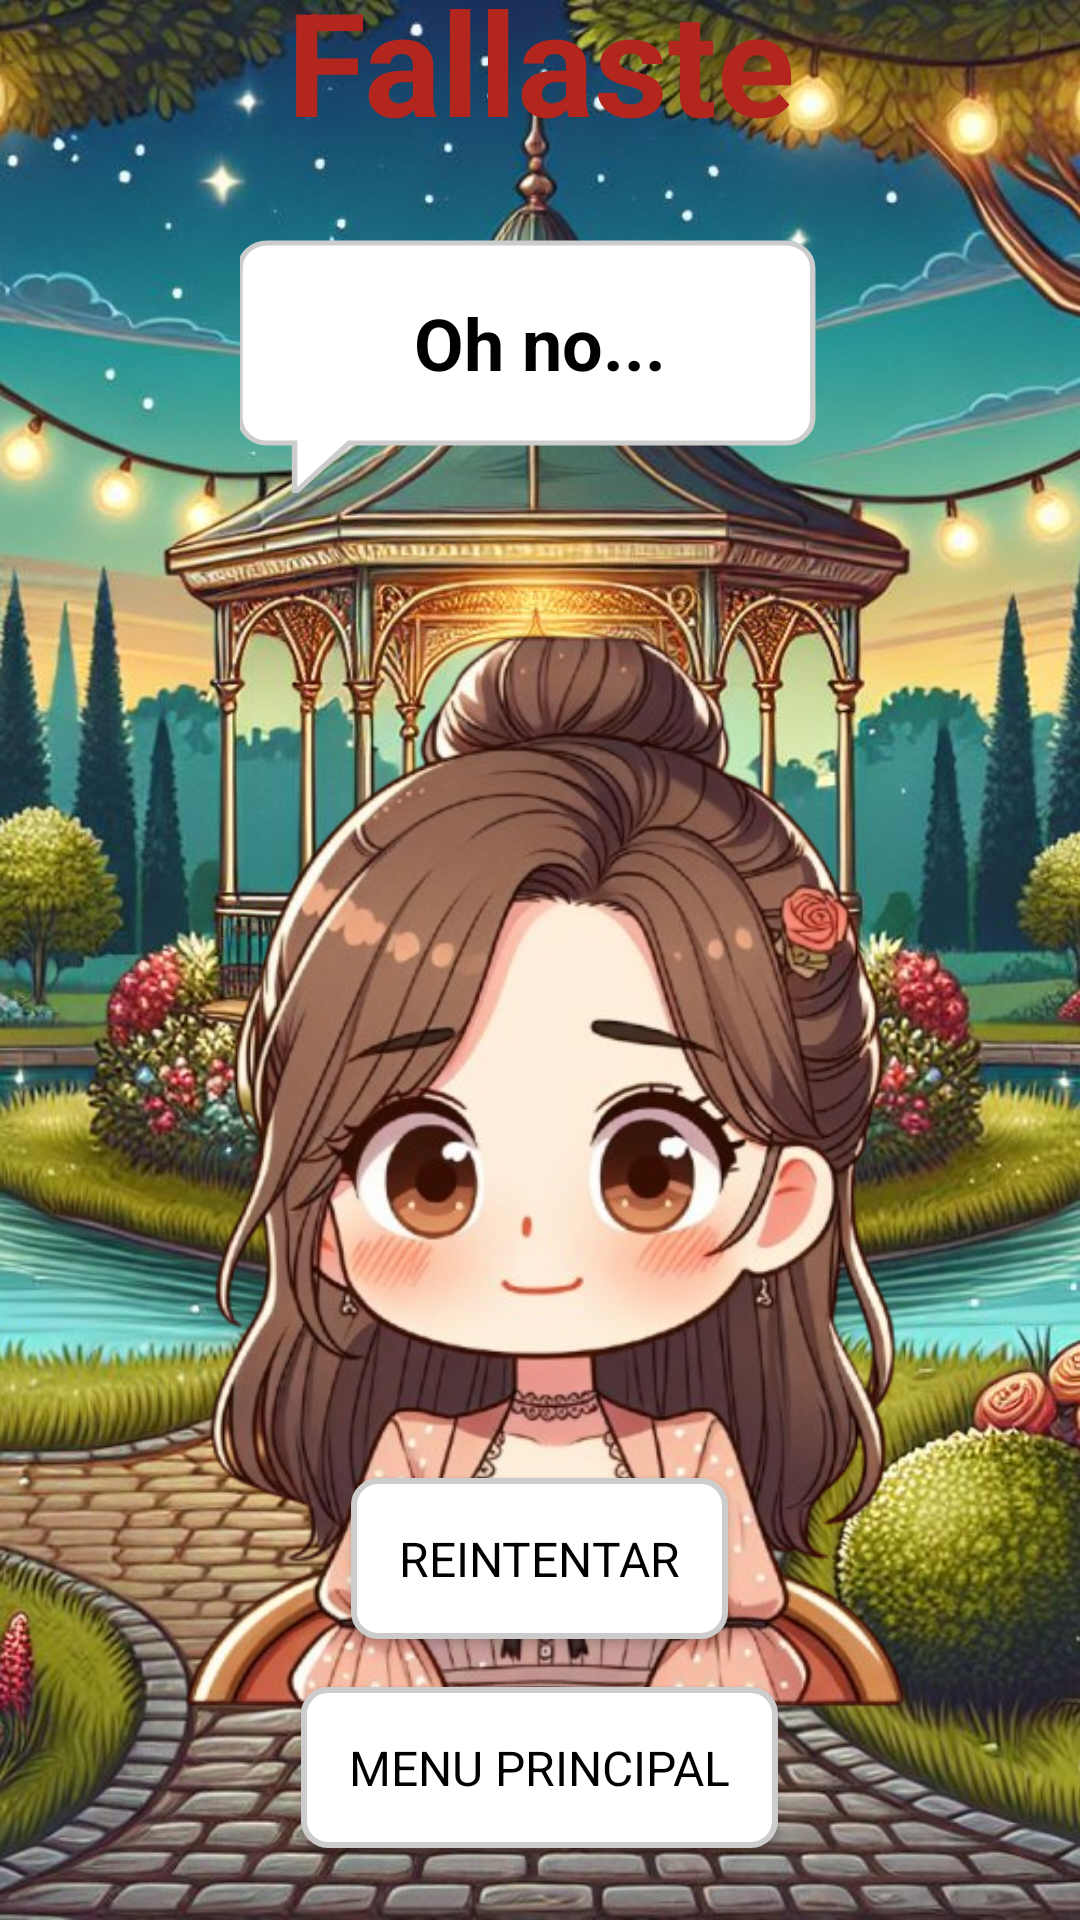

Layout XML and referenced resources for this Android screen:
<!-- AndroidManifest.xml: application theme Theme.LinGame -->
<!-- res/layout/error_screen_ch.xml -->
<?xml version="1.0" encoding="utf-8"?>
<androidx.constraintlayout.widget.ConstraintLayout
    xmlns:android="http://schemas.android.com/apk/res/android"
    xmlns:app="http://schemas.android.com/apk/res-auto"
    xmlns:tools="http://schemas.android.com/tools"
    android:layout_width="match_parent"
    android:layout_height="match_parent"
    tools:context=".DecisionFragment">

    <ImageView
        android:id="@+id/ivBackgroundCH_ErrorMessage"
        android:layout_width="0dp"
        android:layout_height="0dp"
        android:scaleType="centerCrop"
        android:src="@drawable/story_creation_1_background"
        app:layout_constraintTop_toTopOf="parent"
        app:layout_constraintBottom_toBottomOf="parent"
        app:layout_constraintStart_toStartOf="parent"
        app:layout_constraintEnd_toEndOf="parent" />


    <ImageView
        android:id="@+id/ivCharacterCH_ErrorMessage"
        android:layout_width="wrap_content"
        android:layout_height="wrap_content"
        android:src="@drawable/story_creation_1_girl"
        app:layout_constraintBottom_toBottomOf="parent"
        app:layout_constraintStart_toStartOf="parent"
        app:layout_constraintEnd_toEndOf="parent"/>



    
    <TextView
        android:id="@+id/tvFallaste"
        android:layout_width="wrap_content"
        android:layout_height="wrap_content"
        android:background="@drawable/rounded_background"
        android:text="Fallaste"
        android:textColor="?attr/colorError"
        android:textSize="48sp"
        android:textStyle="bold"
        android:paddingHorizontal="16dp"
        android:paddingVertical="16dp"
        android:gravity="center"
        app:layout_constraintTop_toTopOf="parent"
        app:layout_constraintStart_toStartOf="parent"
        app:layout_constraintEnd_toEndOf="parent"
        app:layout_constraintBottom_toTopOf="@id/tvErrorMessageCH"
        android:padding="12dp" />


    <TextView
        android:id="@+id/tvErrorMessageCH"
        android:layout_width="wrap_content"
        android:layout_height="wrap_content"
        android:background="@drawable/dialog_bubble"
        android:text="Oh no..."
        android:textColor="@color/generalBlack"
        android:textSize="24sp"
        android:textStyle="bold"
        android:paddingHorizontal="16dp"
        android:paddingVertical="16dp"
        android:gravity="center"
        app:layout_constraintTop_toBottomOf="@id/tvFallaste"
        app:layout_constraintStart_toStartOf="parent"
        app:layout_constraintEnd_toEndOf="parent"
        app:layout_constraintBottom_toTopOf="@id/ivCharacterCH_ErrorMessage"
        android:padding="12dp" />

    
    <LinearLayout
        android:id="@+id/llAnswers"
        android:layout_width="0dp"
        android:layout_height="wrap_content"
        android:orientation="vertical"
        android:gravity="center"
        android:padding="16dp"
        app:layout_constraintStart_toStartOf="parent"
        app:layout_constraintEnd_toEndOf="parent"
        app:layout_constraintBottom_toBottomOf="@id/ivCharacterCH_ErrorMessage">

        
        <Button
            android:id="@+id/btnRetryCH"
            android:layout_width="wrap_content"
            android:layout_height="0dp"
            android:layout_weight="1"
            android:layout_marginVertical="8dp"
            android:gravity="center"
            android:padding="16dp"
            android:text="Reintentar"
            android:textSize="16sp"
            android:background="@drawable/button_background"
            android:textColor="@color/generalBlack" />

        
        <Button
            android:id="@+id/btnMainMenuCH"
            android:layout_width="wrap_content"
            android:layout_height="0dp"
            android:layout_weight="1"
            android:layout_marginVertical="8dp"
            android:gravity="center"
            android:padding="16dp"
            android:text="Menu principal"
            android:textSize="16sp"
            android:background="@drawable/button_background"
            android:textColor="@color/generalBlack" />
    </LinearLayout>
</androidx.constraintlayout.widget.ConstraintLayout>
<!-- resources referenced by this layout -->
<resources>
  <color name="generalBlack">#000000</color>
  <!-- drawable button_background (drawable) -->
  <?xml version="1.0" encoding="utf-8"?>
  <selector xmlns:android="http://schemas.android.com/apk/res/android">
      <item android:state_pressed="true">
          <shape>
              <solid android:color="#FFDDDD" /> 
              <corners android:radius="8dp" />
          </shape>
      </item>
      <item>
          <shape>
              <solid android:color="#FFFFFF" /> 
              <corners android:radius="8dp" />
              <stroke
                  android:width="2dp"
                  android:color="#CCCCCC" />
          </shape>
      </item>
  </selector>
  <!-- drawable dialog_bubble (drawable) -->
  <vector xmlns:android="http://schemas.android.com/apk/res/android"
      android:width="200dp"
      android:height="100dp"
      android:viewportWidth="220"
      android:viewportHeight="120">
  
      
      <path
          android:fillColor="#FFFFFF"
          android:strokeColor="#CCCCCC"
          android:strokeWidth="2"
          android:pathData="M20,20 h180 a10,10 0 0 1 10,10 v60 a10,10 0 0 1 -10,10 h-160 l-20,20 v-20 h-10 a10,10 0 0 1 -10,-10 v-60 a10,10 0 0 1 10,-10 z" />
  </vector>
  <!-- drawable story_creation_1_background: png bitmap (drawable, 294332 bytes) -->
  <!-- drawable story_creation_1_girl: png bitmap (drawable, 313511 bytes) -->
  <style name="Theme.LinGame" parent="Base.Theme.LinGame" />
  <style name="Base.Theme.LinGame" parent="Theme.Material3.DayNight.NoActionBar">
          <item name="colorPrimaryVariant">@color/generalWhite</item>
          <item name="colorPrimary">@color/primaryWhite</item>
          <item name="colorSecondary">@color/secundaryWhite</item>
          <item name="textAppearanceBody1">@color/textPrimaryWhite</item>
          <item name="textAppearanceBody2">@color/textSecundaryWhite</item>
          <item name="colorAccent">@color/warningWhite</item>
          <item name="contrast">@color/generalBlack</item>
          <item name="fontFamily">@font/howdy_lemon</item>
  
  
          <item name="android:panelColorBackground">@color/primaryWhite</item>
  
      </style>
  <color name="generalWhite">#F5F5F5</color>
  <color name="primaryWhite">#4A90E2</color>
  <color name="secundaryWhite">#7ED321</color>
  <color name="textPrimaryWhite">#4A4A4A</color>
  <color name="textSecundaryWhite">#9B9B9B</color>
  <color name="warningWhite">#FF6A6A</color>
</resources>
